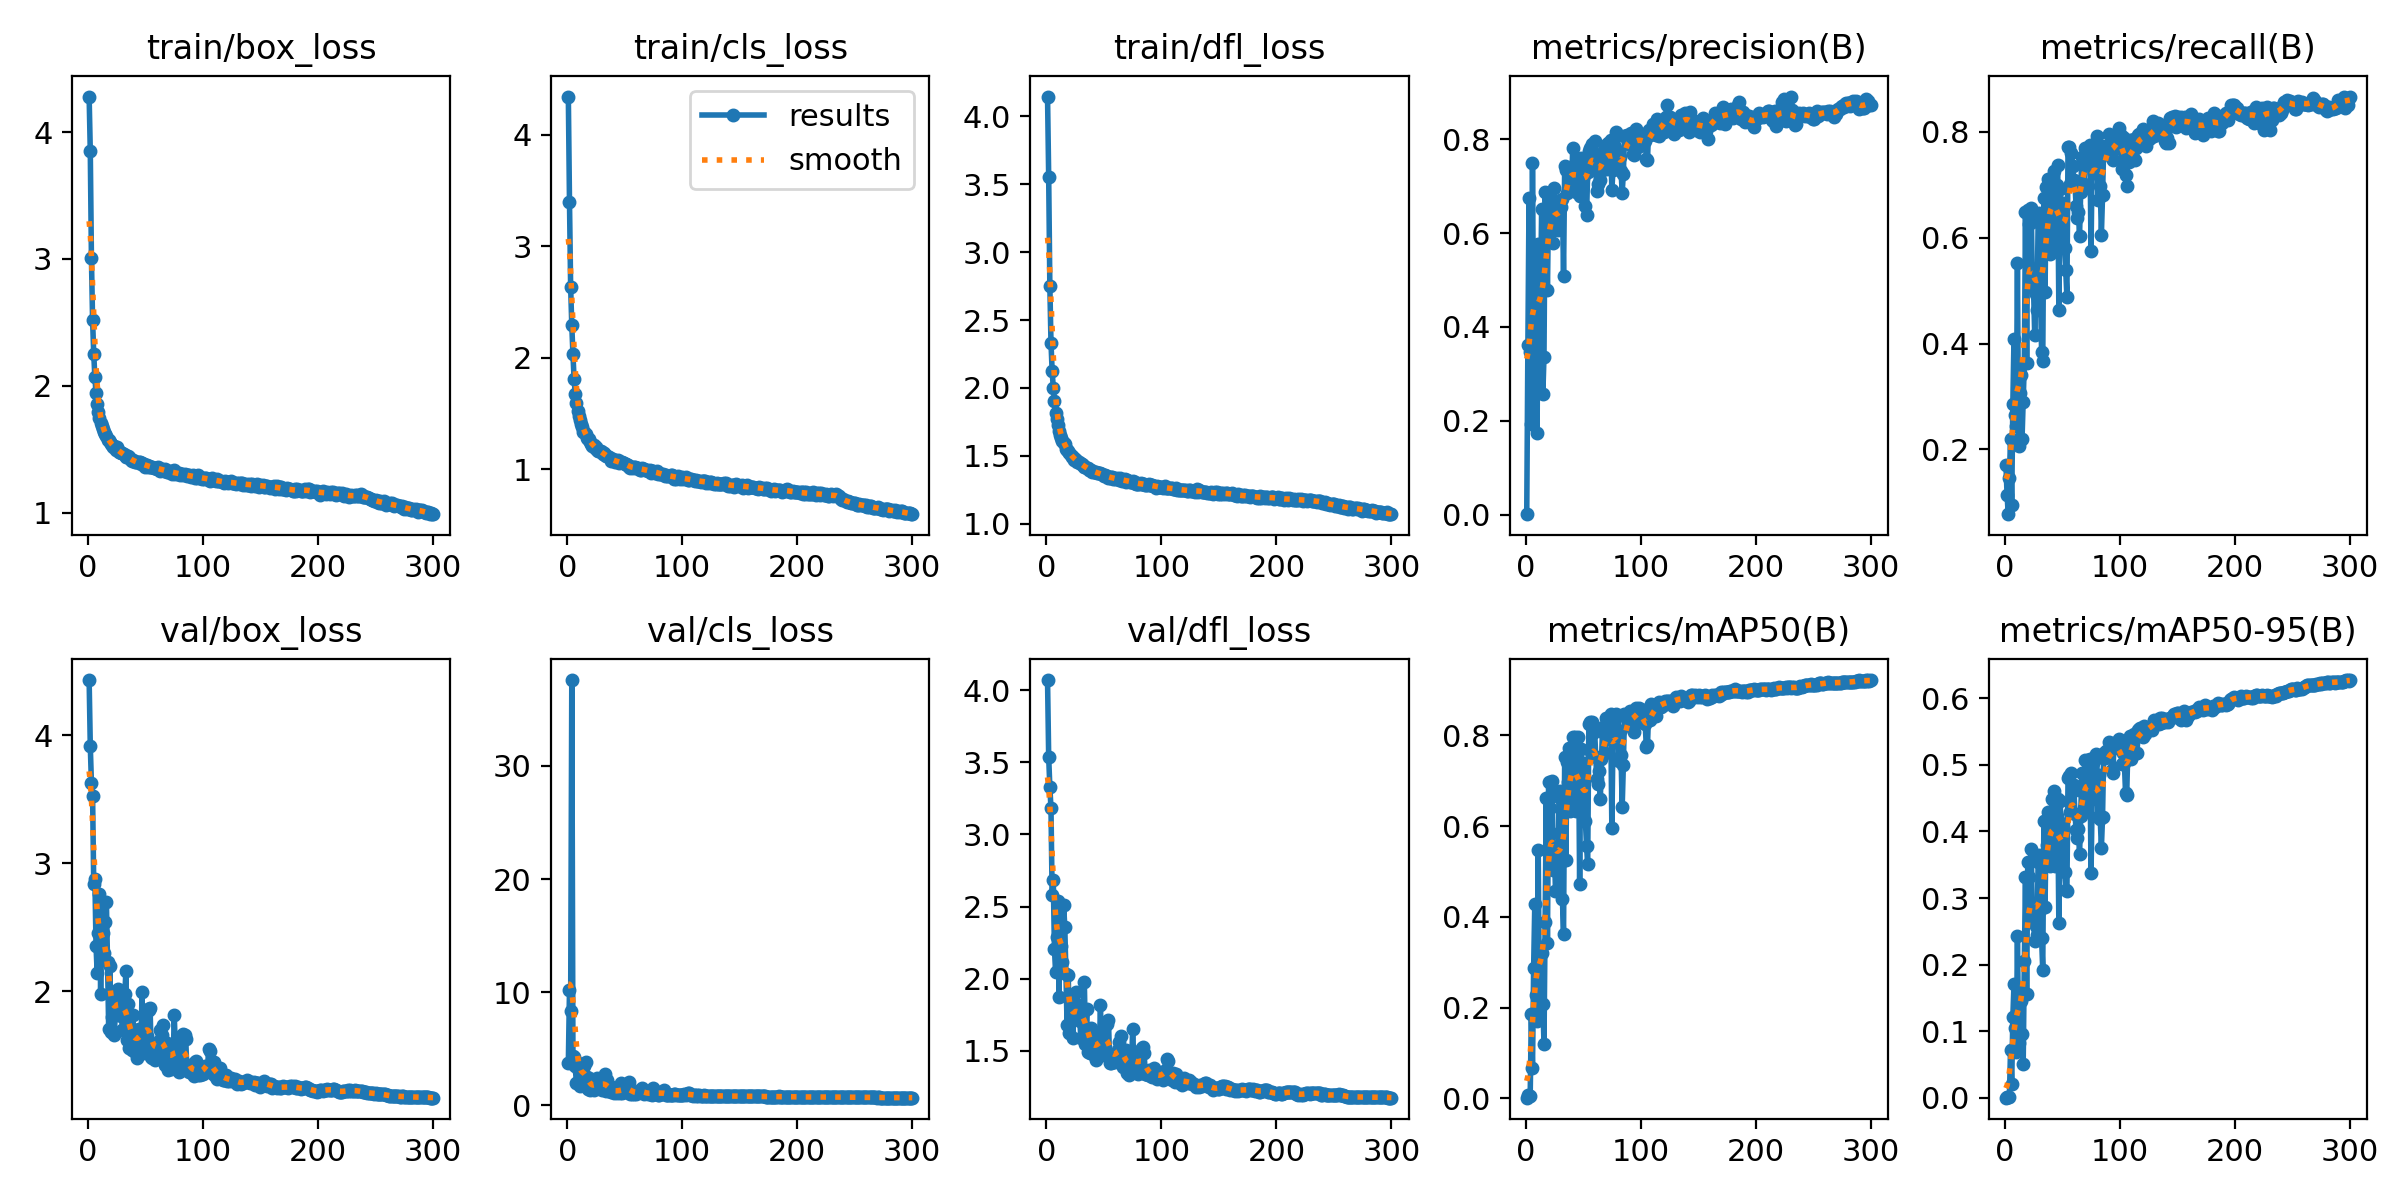

The data file committed next to this chart (first rows):
epoch, train/box_loss, train/cls_loss, train/dfl_loss, metrics/precision(B), metrics/recall(B), metrics/mAP50(B), metrics/mAP50-95(B), val/box_loss, val/cls_loss, val/dfl_loss, lr/pg0, lr/pg1, lr/pg2
1, 4.28, 4.345, 4.145, 0.00108, 0.1715, 0.00151, 0.00043, 4.432, 3.712, 4.07, 0.07029, 0.003301, 0.003301
2, 3.848, 3.402, 3.553, 0.3613, 0.1135, 0.00676, 0.0019, 3.917, 10.15, 3.536, 0.04027, 0.006617, 0.006617
3, 3.004, 2.638, 2.754, 0.6743, 0.07774, 0.00555, 0.00158, 3.625, 8.325, 3.329, 0.01023, 0.009915, 0.009915
4, 2.516, 2.289, 2.333, 0.3462, 0.1463, 0.00535, 0.00168, 3.522, 37.59, 3.181, 0.00992, 0.00992, 0.00992
5, 2.251, 2.033, 2.125, 0.1939, 0.2195, 0.1858, 0.07232, 2.837, 4.366, 2.58, 0.009893, 0.009893, 0.009893
6, 2.065, 1.808, 2.001, 0.7494, 0.09423, 0.06685, 0.02067, 2.876, 4.26, 2.682, 0.009867, 0.009867, 0.009867
7, 1.941, 1.678, 1.905, 0.3584, 0.2864, 0.2874, 0.1213, 2.351, 3.477, 2.207, 0.00984, 0.00984, 0.00984
8, 1.857, 1.596, 1.818, 0.498, 0.4093, 0.4282, 0.1706, 2.14, 1.969, 2.047, 0.009813, 0.009813, 0.009813
9, 1.792, 1.521, 1.77, 0.5375, 0.2653, 0.2269, 0.105, 2.453, 3.715, 2.291, 0.009787, 0.009787, 0.009787
10, 1.745, 1.476, 1.728, 0.1735, 0.245, 0.1701, 0.06838, 2.762, 3.004, 2.536, 0.00976, 0.00976, 0.00976
11, 1.71, 1.443, 1.683, 0.5773, 0.5524, 0.5481, 0.2425, 1.974, 1.685, 1.87, 0.009733, 0.009733, 0.009733
12, 1.682, 1.401, 1.651, 0.4055, 0.2074, 0.1886, 0.08198, 2.677, 3.465, 2.49, 0.009707, 0.009707, 0.009707
13, 1.66, 1.38, 1.63, 0.4798, 0.3068, 0.3222, 0.1605, 2.451, 2.95, 2.224, 0.00968, 0.00968, 0.00968
14, 1.632, 1.336, 1.612, 0.6513, 0.3401, 0.3198, 0.1462, 2.296, 2.667, 2.113, 0.009653, 0.009653, 0.009653
15, 1.623, 1.333, 1.597, 0.2563, 0.2201, 0.2082, 0.09601, 2.537, 3.463, 2.511, 0.009627, 0.009627, 0.009627
16, 1.602, 1.316, 1.584, 0.3367, 0.2889, 0.1205, 0.0506, 2.699, 3.792, 2.358, 0.0096, 0.0096, 0.0096
17, 1.571, 1.277, 1.549, 0.6879, 0.3639, 0.3893, 0.2059, 2.224, 2.532, 2.034, 0.009573, 0.009573, 0.009573
18, 1.574, 1.272, 1.545, 0.6317, 0.6483, 0.6615, 0.3311, 1.702, 1.407, 1.676, 0.009547, 0.009547, 0.009547
19, 1.559, 1.271, 1.533, 0.4776, 0.3633, 0.3423, 0.1557, 2.198, 2.39, 2.026, 0.00952, 0.00952, 0.00952
20, 1.538, 1.239, 1.523, 0.6692, 0.6516, 0.696, 0.3548, 1.682, 1.313, 1.621, 0.009493, 0.009493, 0.009493
21, 1.534, 1.228, 1.507, 0.6161, 0.6252, 0.6394, 0.3322, 1.795, 1.489, 1.723, 0.009467, 0.009467, 0.009467
22, 1.517, 1.206, 1.493, 0.6475, 0.5429, 0.5848, 0.2861, 1.891, 1.723, 1.74, 0.00944, 0.00944, 0.00944
23, 1.523, 1.215, 1.49, 0.6598, 0.6569, 0.6999, 0.3741, 1.656, 1.322, 1.588, 0.009413, 0.009413, 0.009413
24, 1.492, 1.189, 1.466, 0.578, 0.5062, 0.5042, 0.2667, 1.938, 1.901, 1.831, 0.009387, 0.009387, 0.009387
25, 1.514, 1.202, 1.48, 0.6951, 0.5046, 0.5543, 0.2882, 1.922, 1.939, 1.78, 0.00936, 0.00936, 0.00936
26, 1.49, 1.175, 1.471, 0.659, 0.4169, 0.4563, 0.2354, 2.019, 2.38, 1.91, 0.009333, 0.009333, 0.009333
27, 1.48, 1.165, 1.459, 0.6133, 0.4939, 0.5084, 0.2579, 1.975, 1.796, 1.828, 0.009307, 0.009307, 0.009307
28, 1.478, 1.163, 1.455, 0.6059, 0.4639, 0.4564, 0.2445, 1.952, 2.084, 1.787, 0.00928, 0.00928, 0.00928
29, 1.467, 1.159, 1.445, 0.6645, 0.6304, 0.6646, 0.3548, 1.808, 1.502, 1.709, 0.009253, 0.009253, 0.009253
30, 1.471, 1.155, 1.442, 0.6541, 0.6475, 0.6767, 0.365, 1.695, 1.363, 1.589, 0.009227, 0.009227, 0.009227
31, 1.459, 1.138, 1.438, 0.6544, 0.4956, 0.5211, 0.282, 1.87, 1.929, 1.75, 0.0092, 0.0092, 0.0092
32, 1.454, 1.14, 1.43, 0.6734, 0.385, 0.439, 0.2394, 1.976, 2.276, 1.794, 0.009173, 0.009173, 0.009173
33, 1.439, 1.125, 1.417, 0.5083, 0.367, 0.3615, 0.1921, 2.156, 2.74, 1.974, 0.009147, 0.009147, 0.009147
34, 1.441, 1.119, 1.421, 0.7425, 0.6749, 0.7531, 0.4161, 1.614, 1.224, 1.549, 0.00912, 0.00912, 0.00912
35, 1.443, 1.118, 1.413, 0.7341, 0.4969, 0.525, 0.2867, 1.901, 2.211, 1.787, 0.009093, 0.009093, 0.009093
36, 1.439, 1.106, 1.409, 0.6843, 0.6958, 0.7419, 0.4173, 1.552, 1.22, 1.494, 0.009067, 0.009067, 0.009067
37, 1.417, 1.095, 1.397, 0.7315, 0.6301, 0.6969, 0.38, 1.696, 1.416, 1.588, 0.00904, 0.00904, 0.00904
38, 1.41, 1.075, 1.395, 0.7321, 0.7107, 0.7716, 0.4299, 1.536, 1.153, 1.486, 0.009013, 0.009013, 0.009013
39, 1.411, 1.081, 1.395, 0.7178, 0.5689, 0.6334, 0.3477, 1.809, 1.633, 1.658, 0.008987, 0.008987, 0.008987
40, 1.407, 1.087, 1.385, 0.7007, 0.6911, 0.7443, 0.4067, 1.616, 1.229, 1.516, 0.00896, 0.00896, 0.00896
41, 1.399, 1.077, 1.385, 0.7815, 0.706, 0.7963, 0.449, 1.522, 1.085, 1.474, 0.008933, 0.008933, 0.008933
42, 1.395, 1.064, 1.379, 0.7033, 0.6327, 0.6835, 0.3768, 1.692, 1.312, 1.565, 0.008907, 0.008907, 0.008907
43, 1.399, 1.069, 1.381, 0.7465, 0.7257, 0.7971, 0.4614, 1.48, 1.067, 1.44, 0.00888, 0.00888, 0.00888
44, 1.396, 1.079, 1.376, 0.6882, 0.5797, 0.6337, 0.3485, 1.705, 1.427, 1.604, 0.008853, 0.008853, 0.008853
45, 1.395, 1.056, 1.377, 0.7113, 0.699, 0.7503, 0.4233, 1.609, 1.178, 1.513, 0.008827, 0.008827, 0.008827
46, 1.384, 1.06, 1.376, 0.7555, 0.7373, 0.7954, 0.449, 1.557, 1.096, 1.476, 0.0088, 0.0088, 0.0088
47, 1.393, 1.059, 1.371, 0.6785, 0.4632, 0.4722, 0.2622, 1.991, 1.981, 1.816, 0.008773, 0.008773, 0.008773
48, 1.382, 1.06, 1.365, 0.7599, 0.6923, 0.7702, 0.4457, 1.517, 1.088, 1.472, 0.008747, 0.008747, 0.008747
49, 1.384, 1.056, 1.363, 0.7515, 0.6645, 0.7359, 0.4128, 1.597, 1.217, 1.527, 0.00872, 0.00872, 0.00872
50, 1.362, 1.046, 1.352, 0.7169, 0.644, 0.6993, 0.3894, 1.659, 1.407, 1.54, 0.008693, 0.008693, 0.008693
51, 1.373, 1.044, 1.362, 0.7386, 0.6661, 0.7397, 0.4068, 1.65, 1.222, 1.524, 0.008667, 0.008667, 0.008667
52, 1.363, 1.041, 1.351, 0.6566, 0.5803, 0.611, 0.3395, 1.858, 1.528, 1.699, 0.00864, 0.00864, 0.00864
53, 1.371, 1.033, 1.349, 0.638, 0.5382, 0.5555, 0.3128, 1.852, 1.85, 1.687, 0.008613, 0.008613, 0.008613
54, 1.362, 1.015, 1.34, 0.7304, 0.4879, 0.516, 0.3107, 1.868, 2.077, 1.71, 0.008587, 0.008587, 0.008587
55, 1.358, 1.012, 1.338, 0.7739, 0.7713, 0.825, 0.481, 1.48, 1.017, 1.419, 0.00856, 0.00856, 0.00856
56, 1.363, 1.015, 1.347, 0.7812, 0.7707, 0.8281, 0.4831, 1.478, 1.008, 1.419, 0.008533, 0.008533, 0.008533
57, 1.354, 1.006, 1.344, 0.7449, 0.7017, 0.7625, 0.4298, 1.555, 1.128, 1.45, 0.008507, 0.008507, 0.008507
58, 1.35, 1.016, 1.332, 0.7906, 0.7607, 0.8281, 0.4879, 1.462, 1.005, 1.419, 0.00848, 0.00848, 0.00848
59, 1.353, 1.015, 1.335, 0.7692, 0.7355, 0.8046, 0.4608, 1.549, 1.062, 1.475, 0.008453, 0.008453, 0.008453
60, 1.347, 1.008, 1.33, 0.7969, 0.7097, 0.8114, 0.4694, 1.511, 1.033, 1.425, 0.008427, 0.008427, 0.008427
... 240 more rows
